Run: headless pygame with SDL's dummy video driver; simulated clock (each Clock.tick advances the game by its frame time, no real sleeping); random seed 0; keys injected as events and as key.get_pressed() state; no mouse input.
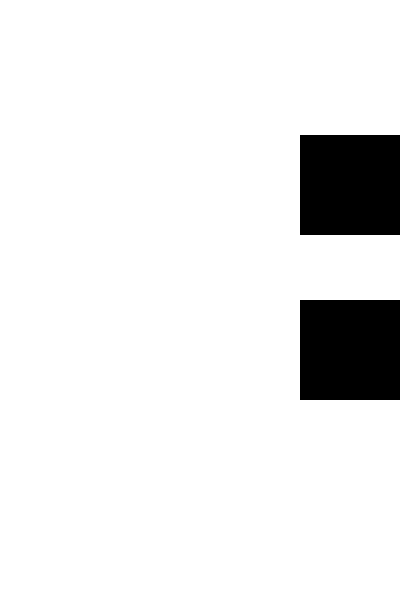
Frame 1 of 2 · flips 1–60 · no input
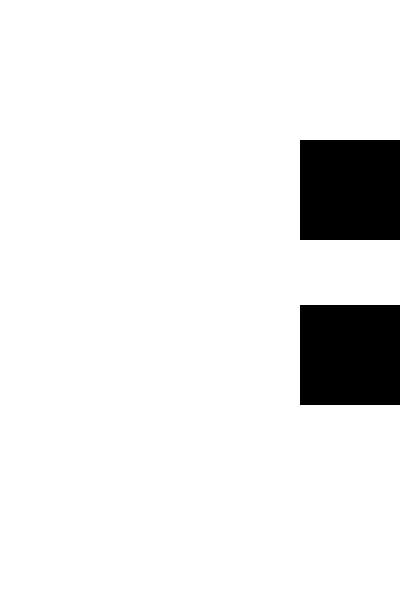
Frame 2 of 2 · flips 61–180 · tapped SPACE, RETURN · held RIGHT (→), D (game ended)

The pygame program that drew these frames:

import pygame
import random

# Constants
WINDOW_WIDTH = 400
WINDOW_HEIGHT = 600
TILE_WIDTH = WINDOW_WIDTH // 4
TILE_HEIGHT = WINDOW_HEIGHT // 6
FPS = 60

# Colors
WHITE = (255, 255, 255)
BLACK = (0, 0, 0)

# Initialize Pygame
pygame.init()
screen = pygame.display.set_mode((WINDOW_WIDTH, WINDOW_HEIGHT))
pygame.display.set_caption("Piano Tiles Game")
clock = pygame.time.Clock()

# Game Variables
tiles = []
score = 0
game_over = False

# Function to create tiles
def create_tile():
    tile_x = random.randint(0, 3) * TILE_WIDTH
    return {'x': tile_x, 'y': 0}

# Function to draw the tiles
def draw_tiles():
    for tile in tiles:
        pygame.draw.rect(screen, BLACK, (tile['x'], tile['y'], TILE_WIDTH, TILE_HEIGHT))

# Main game loop
def run_game():
    global score, game_over
    tiles.append(create_tile())
    last_tile_time = pygame.time.get_ticks()

    while not game_over:
        for event in pygame.event.get():
            if event.type == pygame.QUIT:
                game_over = True
            
            if event.type == pygame.KEYDOWN:
                if event.key == pygame.K_1 and len(tiles) > 0 and tiles[0]['x'] == 0 * TILE_WIDTH:
                    score += 1
                    tiles.pop(0)
                elif event.key == pygame.K_2 and len(tiles) > 0 and tiles[0]['x'] == 1 * TILE_WIDTH:
                    score += 1
                    tiles.pop(0)
                elif event.key == pygame.K_3 and len(tiles) > 0 and tiles[0]['x'] == 2 * TILE_WIDTH:
                    score += 1
                    tiles.pop(0)
                elif event.key == pygame.K_4 and len(tiles) > 0 and tiles[0]['x'] == 3 * TILE_WIDTH:
                    score += 1
                    tiles.pop(0)
                else:
                    # If the player pressed a wrong key
                    game_over = True
            
        screen.fill(WHITE)

        # Move tiles down
        for tile in list(tiles):
            tile['y'] += 5
            if tile['y'] > WINDOW_HEIGHT:
                game_over = True

        # Draw the tiles
        draw_tiles()
        
        # Create a new tile every half second
        if pygame.time.get_ticks() - last_tile_time > 500:
            tiles.append(create_tile())
            last_tile_time = pygame.time.get_ticks()

        # Update the display
        pygame.display.flip()
        clock.tick(FPS)

    print(f"Game Over! Your score: {score}")
    pygame.quit()

if __name__ == "__main__":
    run_game()
